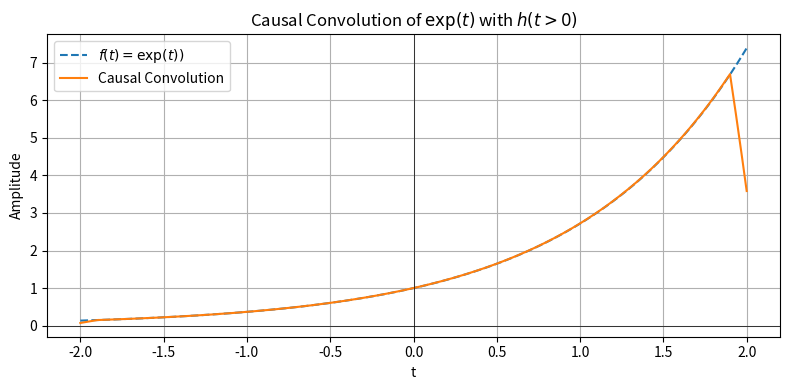

Generate this figure with matplotlib:
import numpy as np
import matplotlib.pyplot as plt
from scipy.signal import convolve

# Time axis
t = np.linspace(-2, 2, 1000)
dt = t[1] - t[0]

# Define the exponential function
def exp_function(x):
    return np.exp(x)

f = exp_function(t)

# Define a causal kernel h(t) for t > 0
T = 0.2
kernel_t = np.arange(0, T + dt, dt)
h = np.ones_like(kernel_t)
h /= h.sum()      # normalize so area = 1

# Perform causal convolution
f_conv = convolve(f, h, mode='same')

# Plot original vs. convolved
plt.figure(figsize=(8, 4))
plt.plot(t, f,    linestyle='--', label='$f(t)=\\exp(t))$')
plt.plot(t, f_conv, label='Causal Convolution', color='C1')
plt.title('Causal Convolution of $\\exp(t)$ with $h(t>0)$')
plt.xlabel('t')
plt.ylabel('Amplitude')
plt.grid(True)
plt.legend()
plt.axhline(0, color='black', lw=0.5)
plt.axvline(0, color='black', lw=0.5)
plt.tight_layout()
plt.show()
